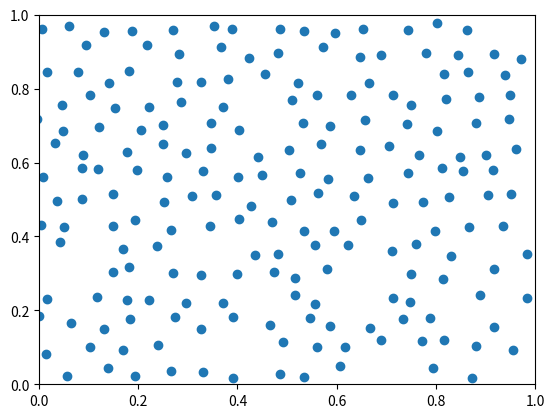
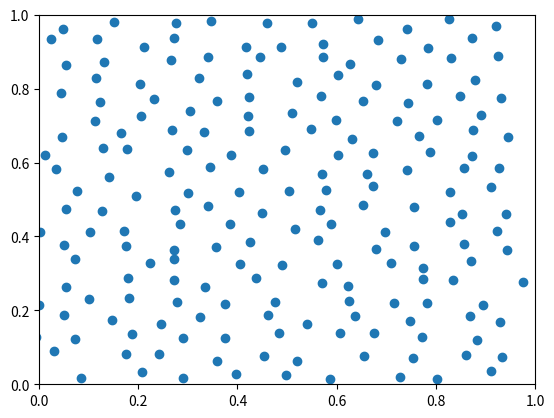
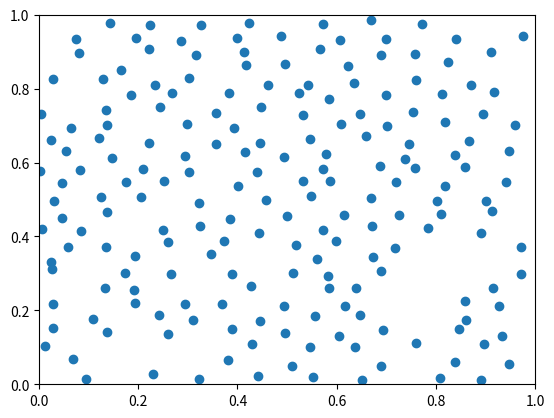
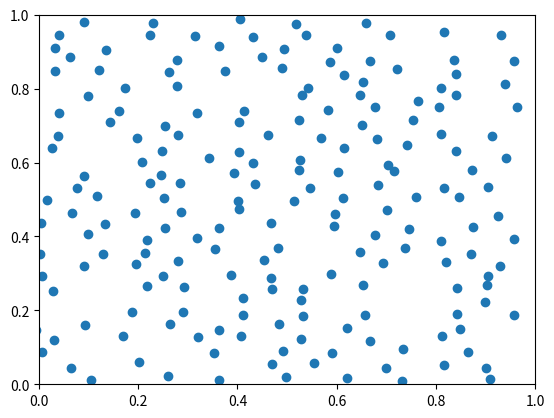
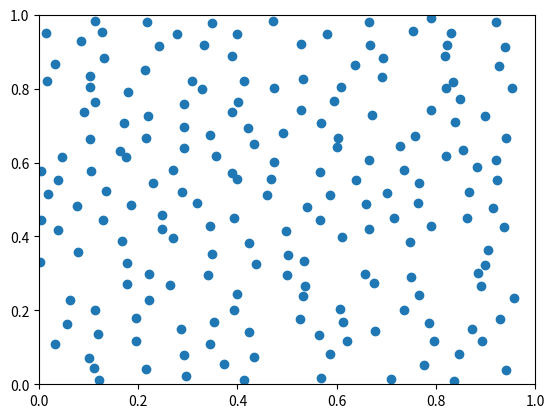
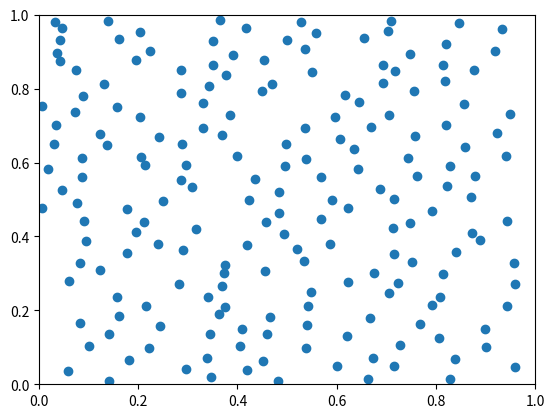
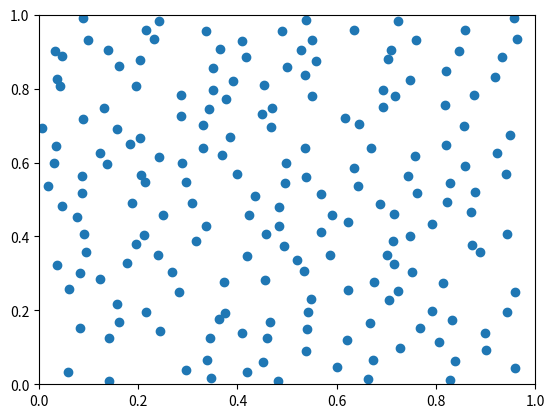
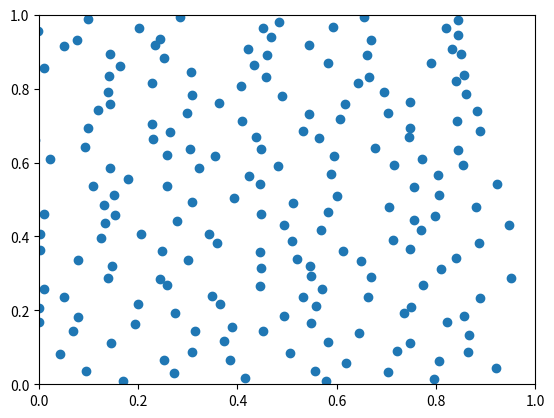
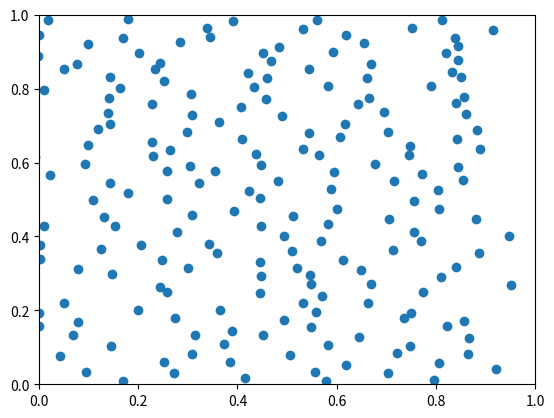

Write the Python code that produced these figures, in order.
from math import ceil, floor
import random
def pseudo_poisson_disc(n, ratio, seed):
    result = []
    m = ceil((n/ratio)**0.5)
    k = ceil((n*ratio)**0.5)
    result = [[(i%m+0.5*(i//m%2))/m,(floor(i/m)+0.5)/k] for i in range(m*k)]
    for i in result:
        random.seed(seed)
        seed+=1
        i[0]+=0.3*random.uniform(-1,1)/m
        random.seed(seed)
        seed+=1
        i[1]+=0.3*random.uniform(-1,1)/k
    for i in range(m*k-n):
        random.seed(seed)
        seed+=1
        result.pop(random.randint(0,len(result)-1))
    print(len(result), n)
    return result

if __name__ == "__main__":
    import matplotlib.pyplot as plt
    l=200
    r=10
    for ratio in range(1,10):
        xy = pseudo_poisson_disc(200,ratio,1)
        fig, ax = plt.subplots()
        ax.scatter([i[0] for i in xy], [i[1] for i in xy])
        plt.xlim(0,1)
        plt.ylim(0,1)
        plt.show()